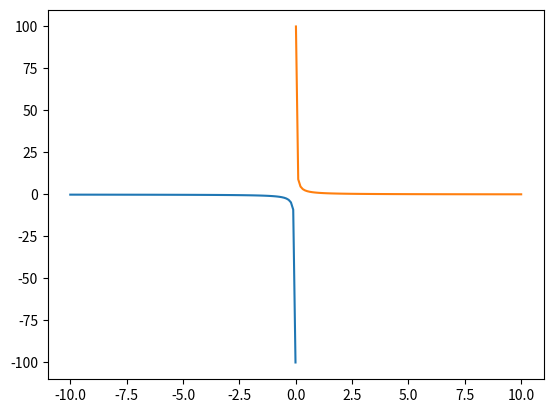

The script that saved this image:
import matplotlib.pyplot as plt
import numpy as np
nul = 0
def hyper(x_min,x_max,N):
    x1 = np.linspace(-10, -0.01, 100)
    x2 = np.linspace(0.01, 10, 100)
    y = 1/x1
    plt.plot(x1,y)
    y = 1/x2
    plt.plot(x2,y)

x_min = int(-10)
x_max = int(10)
N = int(100)
polN = N/2

hyper(x_min,x_max,N)
plt.savefig('fig_2.png')
